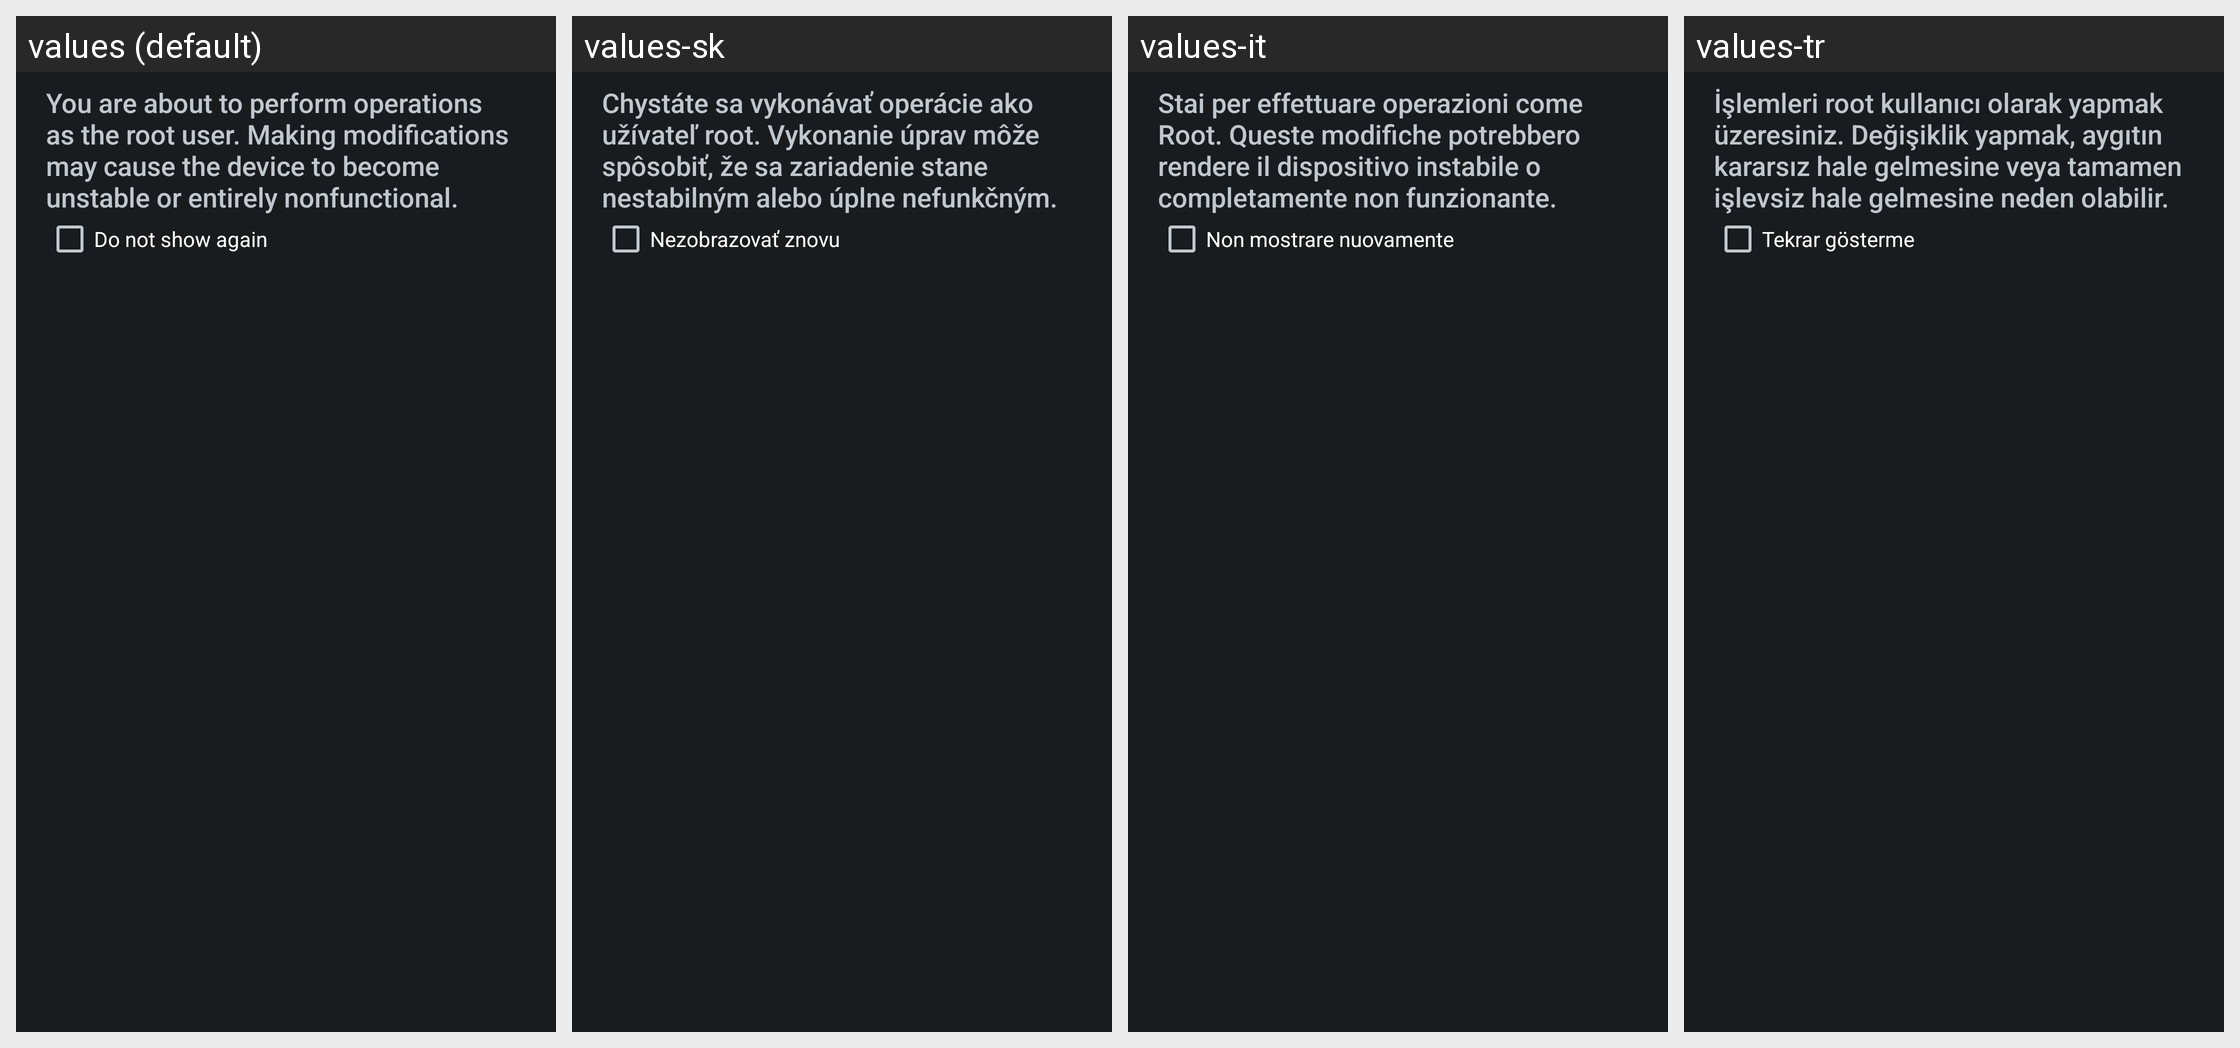

Translations of the strings shown on this Android screen, per locale in the grid:
Android screen res/layout/dlg_root_wrn.xml rendered under 4 locales, left to right: values (default), values-sk, values-it, values-tr. Device: Nexus 5 (rendered at 1080×1920; each locale shown at half size, 540×960, under a caption strip naming it); theme AppTheme.Dark.
Other locales in the repository, not shown: values-ar, values-az, values-bg, values-cs, values-da, values-de, values-el, values-es, values-fa, values-fr, values-hi, values-hr, values-hu, values-in, values-ja, values-ka-rGE, values-ko, values-ky, values-lt, values-pl, values-pt-rBR, values-ru, values-sr, values-th-rTH, values-ug, values-uk, values-uz, values-zh-rCN, values-zh-rTW.
Strings drawn on this screen, with the default value and each locale's value (text and hints the layout hard-codes, and strings that could not be matched under every locale, appear in the picture but are not listed):

RTW_WARNING
  values: You are about to perform operations as the root user. Making modifications may cause the device to become unstable or entirely nonfunctional.
  values-sk: Chystáte sa vykonávať operácie ako užívateľ root. Vykonanie úprav môže spôsobiť, že sa zariadenie stane nestabilným alebo úplne nefunkčným.
  values-it: Stai per effettuare operazioni come Root. Queste modifiche potrebbero rendere il dispositivo instabile o completamente non funzionante.
  values-tr: İşlemleri root kullanıcı olarak yapmak üzeresiniz. Değişiklik yapmak, aygıtın kararsız hale gelmesine veya tamamen işlevsiz hale gelmesine neden olabilir.

FSD_DONT_SHOW
  values: Do not show again
  values-sk: Nezobrazovať znovu
  values-it: Non mostrare nuovamente
  values-tr: Tekrar gösterme
